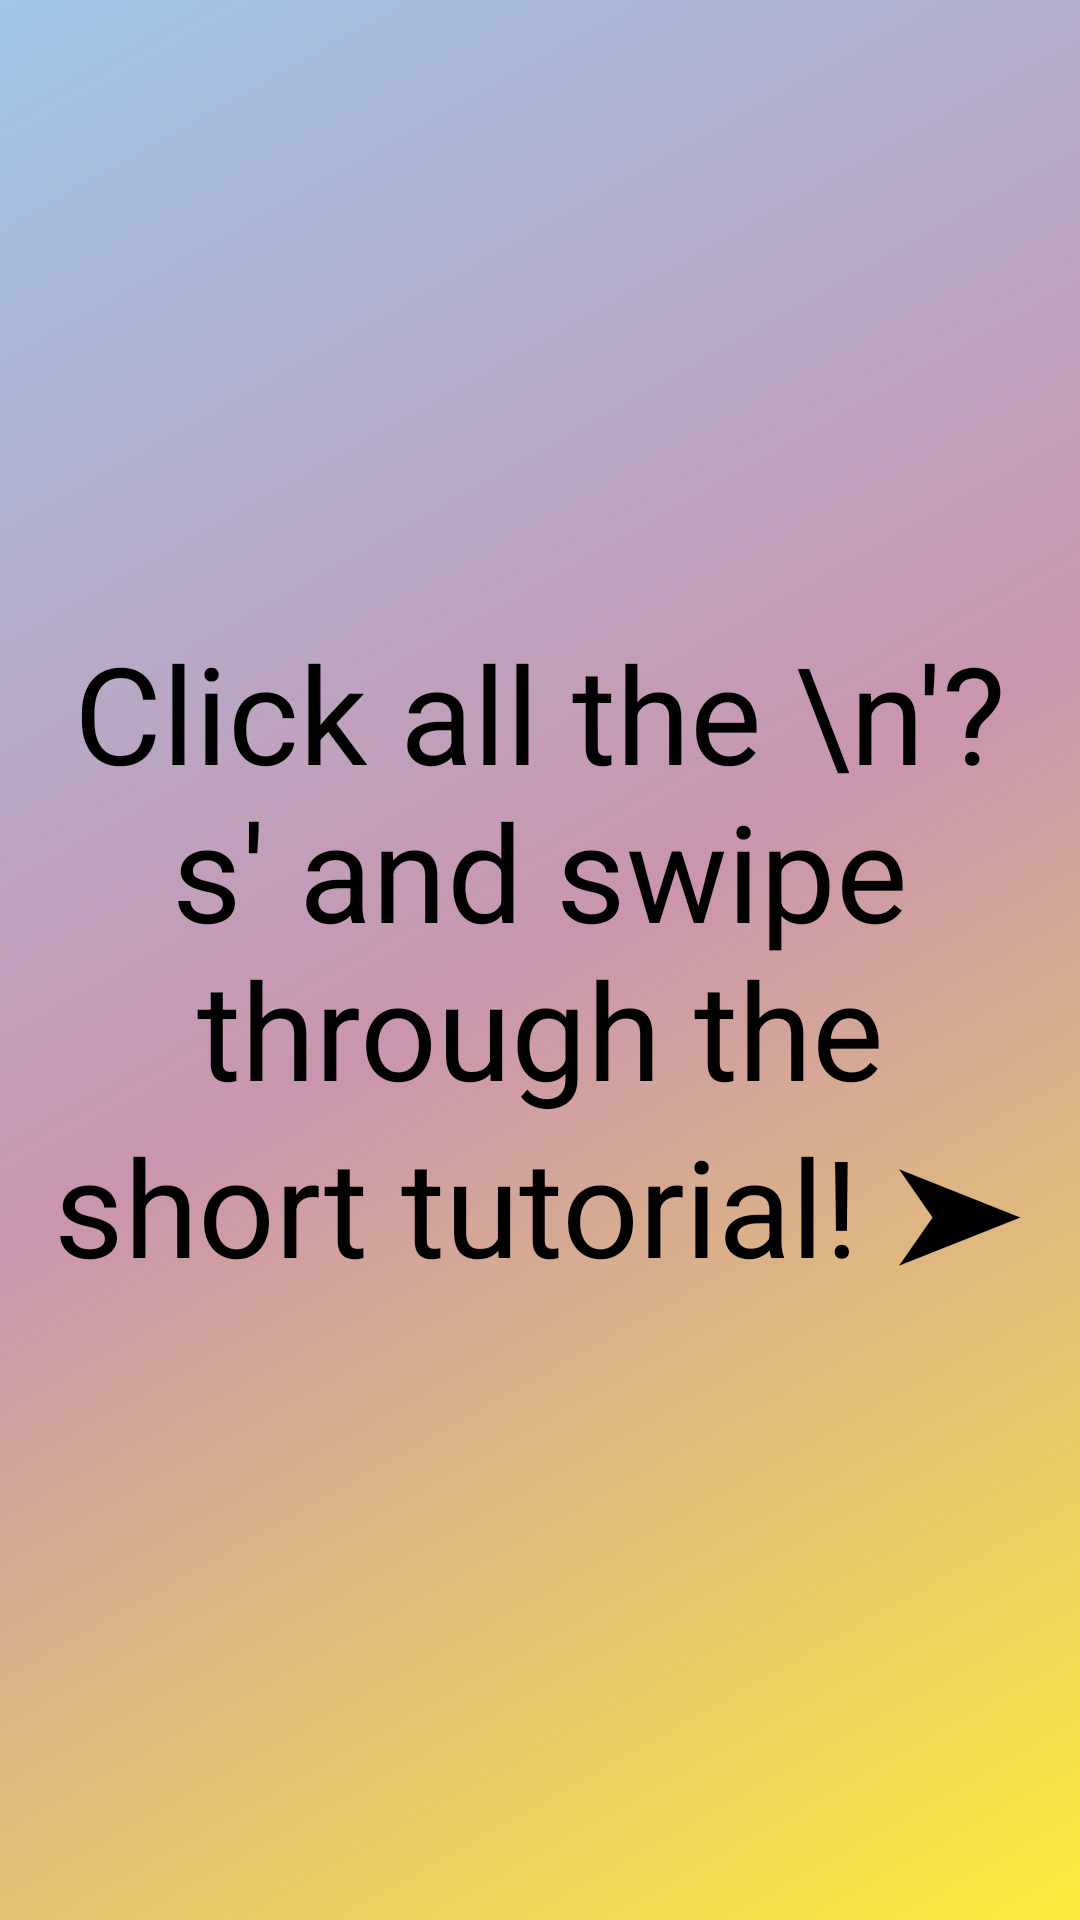

Here is an Android app screen rendered from its layout file. Give the layout XML and the strings, colors and styles it references.
<!-- AndroidManifest.xml: application theme Theme.SimpleFeedingTracker -->
<!-- res/layout/fragment_tutorial_screen.xml -->
<?xml version="1.0" encoding="utf-8"?>
<androidx.constraintlayout.widget.ConstraintLayout xmlns:android="http://schemas.android.com/apk/res/android"
    xmlns:app="http://schemas.android.com/apk/res-auto"
    xmlns:tools="http://schemas.android.com/tools"
    android:layout_width="match_parent"
    android:layout_height="match_parent"
    android:padding="16dp"
    android:background="@drawable/splash_gradient"
    tools:context=".presentation.onboarding.SplashFragment">

    <TextView
        android:layout_width="wrap_content"
        android:layout_height="wrap_content"
        android:layout_gravity="center"
        android:text="Click all the \n'?s' and swipe through the short tutorial! ➤"
        android:textAlignment="center"
        android:textColor="@color/black"
        android:textSize="45sp"
        app:layout_constraintBottom_toBottomOf="parent"
        app:layout_constraintEnd_toEndOf="parent"
        app:layout_constraintStart_toStartOf="parent"
        app:layout_constraintTop_toTopOf="parent" />

</androidx.constraintlayout.widget.ConstraintLayout>
<!-- resources referenced by this layout -->
<resources>
  <color name="black">#FF000000</color>
  <!-- drawable splash_gradient (drawable) -->
  <?xml version="1.0" encoding="utf-8"?>
  <shape
      android:shape = "rectangle"
      xmlns:android = "http://schemas.android.com/apk/res/android" >
  
      <gradient
          android:endColor = "@color/blue_500"
          android:centerColor = "@color/pink_700"
          android:startColor = "#FFEB3B"
          android:angle = "135"
          android:type = "linear" />
  </shape>
  <style name="Theme.SimpleFeedingTracker" parent="Theme.MaterialComponents.DayNight.DarkActionBar">
          
          <item name="colorPrimary">@color/blue_500</item>
          <item name="colorPrimaryVariant">@color/blue_700</item>
          <item name="colorOnPrimary">@color/white</item>
          
          <item name="colorSecondary">@color/pink_200</item>
          <item name="colorSecondaryVariant">@color/pink_700</item>
          <item name="colorOnSecondary">@color/black</item>
          
          <item name="android:statusBarColor" tools:targetApi="l">?attr/colorPrimaryVariant</item>
          <item name="cardBackgroundColor" tools:targetApi="l">@color/pink_100</item>
          
  
      </style>
  <color name="blue_500">#ff9FC5E8</color>
  <color name="pink_700">#FFCA95AE</color>
  <color name="blue_700">#FF8DB8E2</color>
  <color name="white">#FFFFFFFF</color>
  <color name="pink_200">#FFEAD3DE</color>
  <color name="pink_100">#FFF7F8</color>
</resources>
